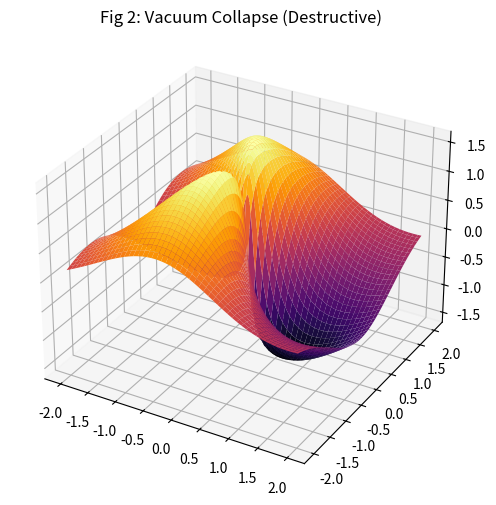

Recreate this plot in Python. (Note: this script raises an exception after producing the figure.)
import numpy as np
import matplotlib.pyplot as plt
from matplotlib import cm

def sim():
    lattice_size = 200
    x = np.linspace(-2, 2, lattice_size)
    y = np.linspace(-2, 2, lattice_size)
    X, Y = np.meshgrid(x, y)
    R = np.sqrt(X**2 + Y**2)
    # Direct interference (mismatched) -> Cancellation
    Psi_in = -1 / (R + 0.1) * np.sin(1.618 * np.arctan2(Y, X) + R)
    Psi_out = 1 / (R + 0.1) * np.sin(1.618 * np.arctan2(Y, X) - R)
    Z = Psi_in + Psi_out # Destructive interference
    fig = plt.figure(figsize=(8, 6))
    ax = fig.add_subplot(111, projection='3d')
    ax.plot_surface(X, Y, Z, cmap=cm.inferno)
    plt.title("Fig 2: Vacuum Collapse (Destructive)")
    plt.savefig("../figures/Fig2_Vacuum_Collapse.png", dpi=300)

if __name__ == "__main__": sim()
